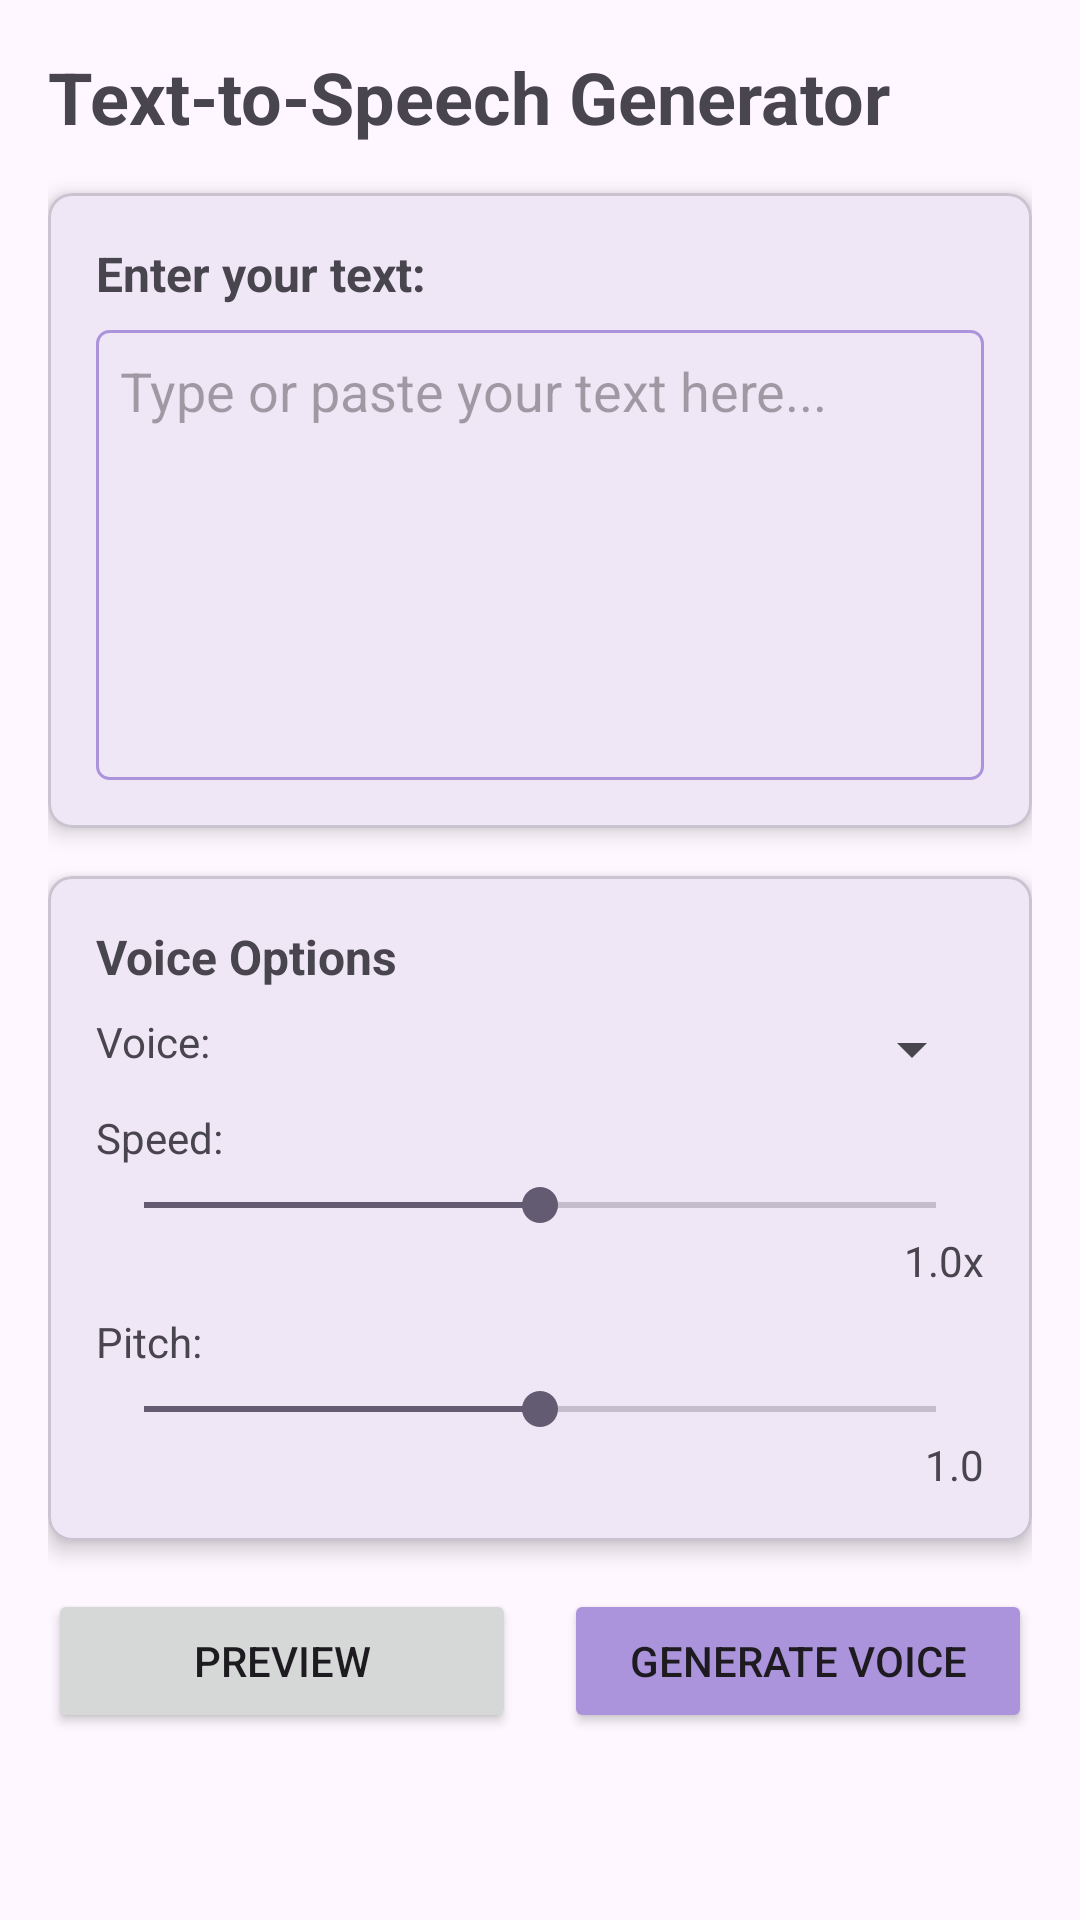

Produce the Android XML layout that renders to this screen, including the resource entries it uses.
<!-- AndroidManifest.xml: application theme Theme.Final_SMD -->
<!-- res/layout/activity_text_to_speech.xml -->
<?xml version="1.0" encoding="utf-8"?>
<androidx.constraintlayout.widget.ConstraintLayout xmlns:android="http://schemas.android.com/apk/res/android"
    xmlns:app="http://schemas.android.com/apk/res-auto"
    xmlns:tools="http://schemas.android.com/tools"
    android:layout_width="match_parent"
    android:layout_height="match_parent"
    android:padding="16dp"
    tools:context=".TextToSpeechActivity">

    <TextView
        android:id="@+id/titleTextView"
        android:layout_width="wrap_content"
        android:layout_height="wrap_content"
        android:text="Text-to-Speech Generator"
        android:textSize="24sp"
        android:textStyle="bold"
        app:layout_constraintTop_toTopOf="parent"
        app:layout_constraintStart_toStartOf="parent" />

    <com.google.android.material.card.MaterialCardView
        android:id="@+id/inputCardView"
        android:layout_width="match_parent"
        android:layout_height="wrap_content"
        android:layout_marginTop="16dp"
        app:cardCornerRadius="8dp"
        app:cardElevation="4dp"
        app:layout_constraintTop_toBottomOf="@id/titleTextView">

        <LinearLayout
            android:layout_width="match_parent"
            android:layout_height="wrap_content"
            android:orientation="vertical"
            android:padding="16dp">

            <TextView
                android:layout_width="wrap_content"
                android:layout_height="wrap_content"
                android:text="Enter your text:"
                android:textSize="16sp"
                android:textStyle="bold" />

            <EditText
                android:id="@+id/inputTextEditText"
                android:layout_width="match_parent"
                android:layout_height="150dp"
                android:layout_marginTop="8dp"
                android:background="@drawable/edit_text_background"
                android:gravity="top|start"
                android:hint="Type or paste your text here..."
                android:inputType="textMultiLine"
                android:padding="8dp" />
        </LinearLayout>
    </com.google.android.material.card.MaterialCardView>

    <com.google.android.material.card.MaterialCardView
        android:id="@+id/voiceOptionsCardView"
        android:layout_width="match_parent"
        android:layout_height="wrap_content"
        android:layout_marginTop="16dp"
        app:cardCornerRadius="8dp"
        app:cardElevation="4dp"
        app:layout_constraintTop_toBottomOf="@id/inputCardView">

        <LinearLayout
            android:layout_width="match_parent"
            android:layout_height="wrap_content"
            android:orientation="vertical"
            android:padding="16dp">

            <TextView
                android:layout_width="wrap_content"
                android:layout_height="wrap_content"
                android:text="Voice Options"
                android:textSize="16sp"
                android:textStyle="bold" />

            <LinearLayout
                android:layout_width="match_parent"
                android:layout_height="wrap_content"
                android:layout_marginTop="8dp"
                android:orientation="horizontal">

                <TextView
                    android:layout_width="wrap_content"
                    android:layout_height="wrap_content"
                    android:text="Voice:" />

                <Spinner
                    android:id="@+id/voiceSpinner"
                    android:layout_width="match_parent"
                    android:layout_height="wrap_content"
                    android:layout_marginStart="8dp" />
            </LinearLayout>

            <LinearLayout
                android:layout_width="match_parent"
                android:layout_height="wrap_content"
                android:layout_marginTop="8dp"
                android:orientation="vertical">

                <TextView
                    android:layout_width="wrap_content"
                    android:layout_height="wrap_content"
                    android:text="Speed:" />

                <SeekBar
                    android:id="@+id/speedSeekBar"
                    android:layout_width="match_parent"
                    android:layout_height="wrap_content"
                    android:layout_marginTop="4dp"
                    android:max="100"
                    android:progress="50" />

                <TextView
                    android:id="@+id/speedValueTextView"
                    android:layout_width="wrap_content"
                    android:layout_height="wrap_content"
                    android:layout_gravity="end"
                    android:text="1.0x" />
            </LinearLayout>

            <LinearLayout
                android:layout_width="match_parent"
                android:layout_height="wrap_content"
                android:layout_marginTop="8dp"
                android:orientation="vertical">

                <TextView
                    android:layout_width="wrap_content"
                    android:layout_height="wrap_content"
                    android:text="Pitch:" />

                <SeekBar
                    android:id="@+id/pitchSeekBar"
                    android:layout_width="match_parent"
                    android:layout_height="wrap_content"
                    android:layout_marginTop="4dp"
                    android:max="100"
                    android:progress="50" />

                <TextView
                    android:id="@+id/pitchValueTextView"
                    android:layout_width="wrap_content"
                    android:layout_height="wrap_content"
                    android:layout_gravity="end"
                    android:text="1.0" />
            </LinearLayout>
        </LinearLayout>
    </com.google.android.material.card.MaterialCardView>

    <LinearLayout
        android:id="@+id/buttonLayout"
        android:layout_width="match_parent"
        android:layout_height="wrap_content"
        android:layout_marginTop="16dp"
        android:orientation="horizontal"
        app:layout_constraintTop_toBottomOf="@id/voiceOptionsCardView">

        <Button
            android:id="@+id/previewButton"
            android:layout_width="0dp"
            android:layout_height="wrap_content"
            android:layout_marginEnd="8dp"
            android:layout_weight="1"
            android:text="Preview" />

        <Button
            android:id="@+id/generateButton"
            android:layout_width="0dp"
            android:layout_height="wrap_content"
            android:layout_marginStart="8dp"
            android:layout_weight="1"
            android:backgroundTint="@color/colorPrimary"
            android:text="Generate Voice" />
    </LinearLayout>

    <com.google.android.material.card.MaterialCardView
        android:id="@+id/outputCardView"
        android:layout_width="match_parent"
        android:layout_height="0dp"
        android:layout_marginTop="16dp"
        android:visibility="gone"
        app:cardCornerRadius="8dp"
        app:cardElevation="4dp"
        app:layout_constraintBottom_toBottomOf="parent"
        app:layout_constraintTop_toBottomOf="@id/buttonLayout">

        <LinearLayout
            android:layout_width="match_parent"
            android:layout_height="match_parent"
            android:orientation="vertical"
            android:padding="16dp">

            <TextView
                android:layout_width="wrap_content"
                android:layout_height="wrap_content"
                android:text="Generated Audio"
                android:textSize="16sp"
                android:textStyle="bold" />

            <LinearLayout
                android:layout_width="match_parent"
                android:layout_height="wrap_content"
                android:layout_marginTop="8dp"
                android:gravity="center_vertical"
                android:orientation="horizontal">

                <ImageButton
                    android:id="@+id/playPauseButton"
                    android:layout_width="48dp"
                    android:layout_height="48dp"
                    android:background="?attr/selectableItemBackgroundBorderless"
                    android:contentDescription="Play/Pause"
                    android:src="@drawable/ic_play" />

                <SeekBar
                    android:id="@+id/audioSeekBar"
                    android:layout_width="0dp"
                    android:layout_height="wrap_content"
                    android:layout_marginStart="8dp"
                    android:layout_weight="1" />

                <TextView
                    android:id="@+id/durationTextView"
                    android:layout_width="wrap_content"
                    android:layout_height="wrap_content"
                    android:layout_marginStart="8dp"
                    android:text="00:00" />
            </LinearLayout>

            <Button
                android:id="@+id/saveButton"
                android:layout_width="match_parent"
                android:layout_height="wrap_content"
                android:layout_marginTop="16dp"
                android:text="Save Audio" />
        </LinearLayout>
    </com.google.android.material.card.MaterialCardView>

    <ProgressBar
        android:id="@+id/progressBar"
        android:layout_width="wrap_content"
        android:layout_height="wrap_content"
        android:visibility="gone"
        app:layout_constraintBottom_toBottomOf="parent"
        app:layout_constraintEnd_toEndOf="parent"
        app:layout_constraintStart_toStartOf="parent"
        app:layout_constraintTop_toTopOf="parent" />

</androidx.constraintlayout.widget.ConstraintLayout>
<!-- resources referenced by this layout -->
<resources>
  <color name="colorPrimary">#ab94dc</color>
  <!-- drawable edit_text_background (drawable) -->
  <shape xmlns:android="http://schemas.android.com/apk/res/android"
      android:shape="rectangle">
      <stroke
          android:width="1dp"
          android:color="@color/colorPrimary" /> 
      <corners android:radius="4dp" /> 
      <padding
          android:left="8dp"
          android:top="8dp"
          android:right="8dp"
          android:bottom="8dp" />
  </shape>
  <style name="Theme.Final_SMD" parent="Base.Theme.Final_SMD" />
  <style name="Base.Theme.Final_SMD" parent="Theme.Material3.DayNight.NoActionBar">
          
          
      </style>
</resources>
